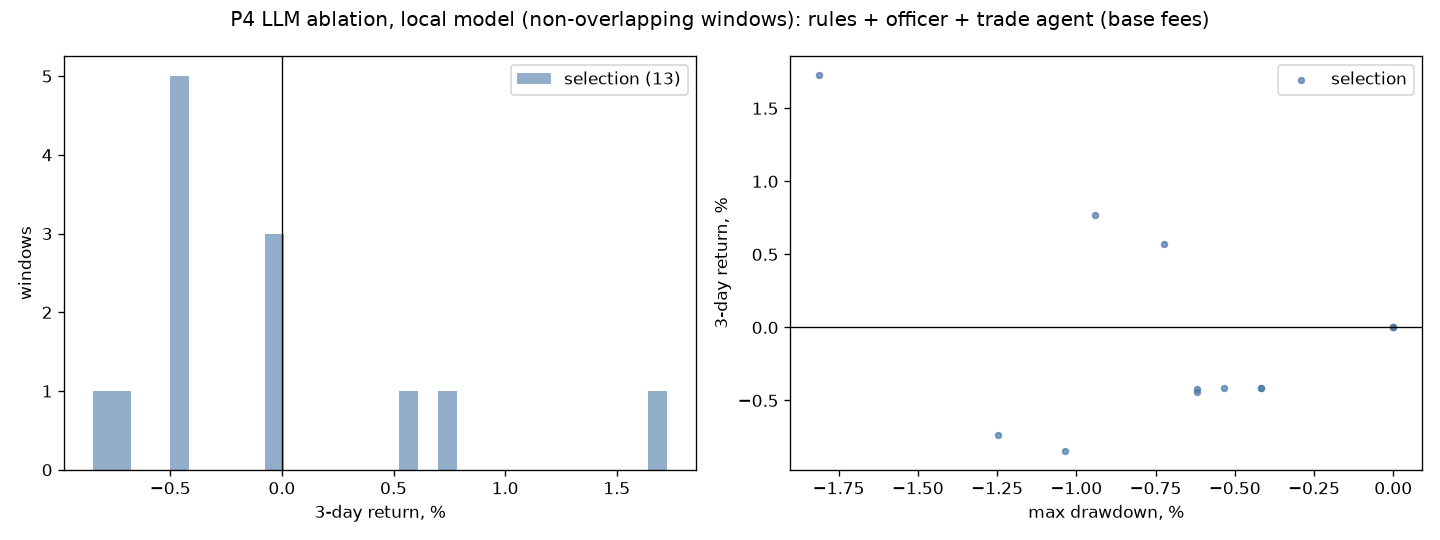

Data behind this chart, as committed beside it:
params_id, cost_case, start, return, max_drawdown, trades, win_rate, fees_share, avg_exposure, halted, llm_calls, llm_fallbacks, split, variant
0, low, 2026-05-05T12:00:00+00:00, -0.007274, -0.009175, 3, 0.3333, 0.001662, 0.1068, False, 25, 0, selection, rules + officer + trade agent
0, low, 2026-05-14T12:00:00+00:00, -0.003612, -0.005394, 2, 0.5, 0.001113, 0.1599, False, 21, 0, selection, rules + officer + trade agent
0, low, 2026-05-23T12:00:00+00:00, 0.0, 0.0, 0, 0.0, 0.0, 0.0, False, 18, 0, selection, rules + officer + trade agent
0, low, 2026-06-01T12:00:00+00:00, -0.003783, -0.003783, 1, 0.0, 0.0005533, 0.0923, False, 19, 0, selection, rules + officer + trade agent
0, low, 2026-06-10T12:00:00+00:00, -0.003779, -0.005348, 1, 0.0, 0.0005529, 0.05938, False, 26, 0, selection, rules + officer + trade agent
0, low, 2026-06-19T12:00:00+00:00, 0.0, 0.0, 0, 0.0, 0.0, 0.0, False, 18, 0, selection, rules + officer + trade agent
0, low, 2026-06-28T12:00:00+00:00, -0.005374, -0.01147, 5, 0.4, 0.002784, 0.2753, False, 48, 0, selection, rules + officer + trade agent
0, low, 2026-07-07T12:00:00+00:00, 0.006921, -0.007248, 3, 1.0, 0.001695, 0.4647, False, 24, 0, selection, rules + officer + trade agent
0, low, 2026-07-16T12:00:00+00:00, 0.009237, -0.009395, 4, 0.75, 0.002187, 0.4314, False, 23, 0, selection, rules + officer + trade agent
0, low, 2026-07-25T12:00:00+00:00, -0.003791, -0.006186, 1, 0.0, 0.0005517, 0.0447, False, 20, 0, selection, rules + officer + trade agent
0, low, 2026-08-03T12:00:00+00:00, -0.003783, -0.003783, 1, 0.0, 0.0005534, 0.04281, False, 26, 0, selection, rules + officer + trade agent
0, low, 2026-08-12T12:00:00+00:00, 0.0, 0.0, 0, 0.0, 0.0, 0.0, False, 18, 0, selection, rules + officer + trade agent
0, low, 2026-08-21T12:00:00+00:00, 0.02146, -0.01617, 11, 0.4545, 0.005909, 0.3764, False, 34, 0, selection, rules + officer + trade agent
0, base, 2026-05-05T12:00:00+00:00, -0.00846, -0.01035, 3, 0.0, 0.002847, 0.1066, False, 25, 0, selection, rules + officer + trade agent
0, base, 2026-05-14T12:00:00+00:00, -0.004407, -0.006187, 2, 0.0, 0.001908, 0.1597, False, 21, 0, selection, rules + officer + trade agent
0, base, 2026-05-23T12:00:00+00:00, 0.0, 0.0, 0, 0.0, 0.0, 0.0, False, 18, 0, selection, rules + officer + trade agent
0, base, 2026-06-01T12:00:00+00:00, -0.004178, -0.004178, 1, 0.0, 0.0009483, 0.0922, False, 19, 0, selection, rules + officer + trade agent
0, base, 2026-06-10T12:00:00+00:00, -0.004174, -0.005342, 1, 0.0, 0.0009476, 0.05932, False, 26, 0, selection, rules + officer + trade agent
0, base, 2026-06-19T12:00:00+00:00, 0.0, 0.0, 0, 0.0, 0.0, 0.0, False, 18, 0, selection, rules + officer + trade agent
0, base, 2026-06-28T12:00:00+00:00, -0.007342, -0.01249, 5, 0.4, 0.004765, 0.2751, False, 48, 0, selection, rules + officer + trade agent
0, base, 2026-07-07T12:00:00+00:00, 0.00571, -0.007246, 3, 1.0, 0.002906, 0.4645, False, 24, 0, selection, rules + officer + trade agent
0, base, 2026-07-16T12:00:00+00:00, 0.007674, -0.009396, 4, 0.75, 0.003751, 0.4314, False, 23, 0, selection, rules + officer + trade agent
0, base, 2026-07-25T12:00:00+00:00, -0.004185, -0.006179, 1, 0.0, 0.0009455, 0.04465, False, 20, 0, selection, rules + officer + trade agent
0, base, 2026-08-03T12:00:00+00:00, -0.004178, -0.004178, 1, 0.0, 0.0009484, 0.04276, False, 26, 0, selection, rules + officer + trade agent
0, base, 2026-08-12T12:00:00+00:00, 0.0, 0.0, 0, 0.0, 0.0, 0.0, False, 18, 0, selection, rules + officer + trade agent
0, base, 2026-08-21T12:00:00+00:00, 0.01726, -0.01812, 11, 0.4545, 0.01002, 0.3758, False, 34, 0, selection, rules + officer + trade agent
0, stress, 2026-05-05T12:00:00+00:00, -0.009881, -0.01177, 3, 0.0, 0.00427, 0.1066, False, 25, 0, selection, rules + officer + trade agent
0, stress, 2026-05-14T12:00:00+00:00, -0.005359, -0.007132, 2, 0.0, 0.002859, 0.1593, False, 21, 0, selection, rules + officer + trade agent
0, stress, 2026-05-23T12:00:00+00:00, 0.0, 0.0, 0, 0.0, 0.0, 0.0, False, 18, 0, selection, rules + officer + trade agent
0, stress, 2026-06-01T12:00:00+00:00, -0.004652, -0.004652, 1, 0.0, 0.001422, 0.09208, False, 19, 0, selection, rules + officer + trade agent
0, stress, 2026-06-10T12:00:00+00:00, -0.004648, -0.005336, 1, 0.0, 0.001421, 0.05924, False, 26, 0, selection, rules + officer + trade agent
0, stress, 2026-06-19T12:00:00+00:00, 0.0, 0.0, 0, 0.0, 0.0, 0.0, False, 18, 0, selection, rules + officer + trade agent
0, stress, 2026-06-28T12:00:00+00:00, -0.009723, -0.01424, 5, 0.2, 0.007146, 0.275, False, 48, 0, selection, rules + officer + trade agent
0, stress, 2026-07-07T12:00:00+00:00, 0.004255, -0.007678, 3, 1.0, 0.004355, 0.464, False, 24, 0, selection, rules + officer + trade agent
0, stress, 2026-07-16T12:00:00+00:00, 0.00579, -0.00939, 4, 0.75, 0.005623, 0.431, False, 23, 0, selection, rules + officer + trade agent
0, stress, 2026-07-25T12:00:00+00:00, -0.004658, -0.006171, 1, 0.0, 0.001418, 0.0446, False, 20, 0, selection, rules + officer + trade agent
0, stress, 2026-08-03T12:00:00+00:00, -0.004652, -0.004652, 1, 0.0, 0.001423, 0.04271, False, 26, 0, selection, rules + officer + trade agent
0, stress, 2026-08-12T12:00:00+00:00, 0.0, 0.0, 0, 0.0, 0.0, 0.0, False, 18, 0, selection, rules + officer + trade agent
0, stress, 2026-08-21T12:00:00+00:00, 0.01226, -0.02046, 11, 0.4545, 0.01499, 0.3757, False, 34, 0, selection, rules + officer + trade agent
1, low, 2026-05-05T12:00:00+00:00, -0.01383, -0.01818, 4, 0.25, 0.002765, 0.1629, False, 0, 0, selection, rules
1, low, 2026-05-14T12:00:00+00:00, -0.004514, -0.008325, 2, 0.5, 0.001393, 0.2076, False, 0, 0, selection, rules
1, low, 2026-05-23T12:00:00+00:00, 0.0, 0.0, 0, 0.0, 0.0, 0.0, False, 0, 0, selection, rules
1, low, 2026-06-01T12:00:00+00:00, -0.004728, -0.004728, 1, 0.0, 0.0006917, 0.1154, False, 0, 0, selection, rules
1, low, 2026-06-10T12:00:00+00:00, -0.004726, -0.007071, 1, 0.0, 0.0006914, 0.08405, False, 0, 0, selection, rules
1, low, 2026-06-19T12:00:00+00:00, 0.0, 0.0, 0, 0.0, 0.0, 0.0, False, 0, 0, selection, rules
1, low, 2026-06-28T12:00:00+00:00, -0.00399, -0.01743, 5, 0.6, 0.003468, 0.4022, False, 0, 0, selection, rules
1, low, 2026-07-07T12:00:00+00:00, 0.008647, -0.009045, 3, 1.0, 0.002117, 0.5802, False, 0, 0, selection, rules
1, low, 2026-07-16T12:00:00+00:00, 0.01229, -0.01213, 4, 0.75, 0.002811, 0.5603, False, 0, 0, selection, rules
1, low, 2026-07-25T12:00:00+00:00, -0.004752, -0.007749, 1, 0.0, 0.0006915, 0.05603, False, 0, 0, selection, rules
1, low, 2026-08-03T12:00:00+00:00, -0.004728, -0.004728, 1, 0.0, 0.0006917, 0.06858, False, 0, 0, selection, rules
1, low, 2026-08-12T12:00:00+00:00, 0.0, 0.0, 0, 0.0, 0.0, 0.0, False, 0, 0, selection, rules
1, low, 2026-08-21T12:00:00+00:00, 0.03099, -0.02014, 11, 0.5455, 0.007348, 0.4752, False, 0, 0, selection, rules
1, base, 2026-05-05T12:00:00+00:00, -0.0158, -0.01915, 4, 0.0, 0.004735, 0.1628, False, 0, 0, selection, rules
1, base, 2026-05-14T12:00:00+00:00, -0.005509, -0.008812, 2, 0.0, 0.002386, 0.2072, False, 0, 0, selection, rules
1, base, 2026-05-23T12:00:00+00:00, 0.0, 0.0, 0, 0.0, 0.0, 0.0, False, 0, 0, selection, rules
1, base, 2026-06-01T12:00:00+00:00, -0.005222, -0.005222, 1, 0.0, 0.001185, 0.1153, False, 0, 0, selection, rules
1, base, 2026-06-10T12:00:00+00:00, -0.005219, -0.007064, 1, 0.0, 0.001185, 0.08397, False, 0, 0, selection, rules
1, base, 2026-06-19T12:00:00+00:00, 0.0, 0.0, 0, 0.0, 0.0, 0.0, False, 0, 0, selection, rules
1, base, 2026-06-28T12:00:00+00:00, -0.006467, -0.01938, 5, 0.6, 0.005939, 0.4021, False, 0, 0, selection, rules
1, base, 2026-07-07T12:00:00+00:00, 0.007134, -0.009045, 3, 1.0, 0.00363, 0.5801, False, 0, 0, selection, rules
... 57 more rows
